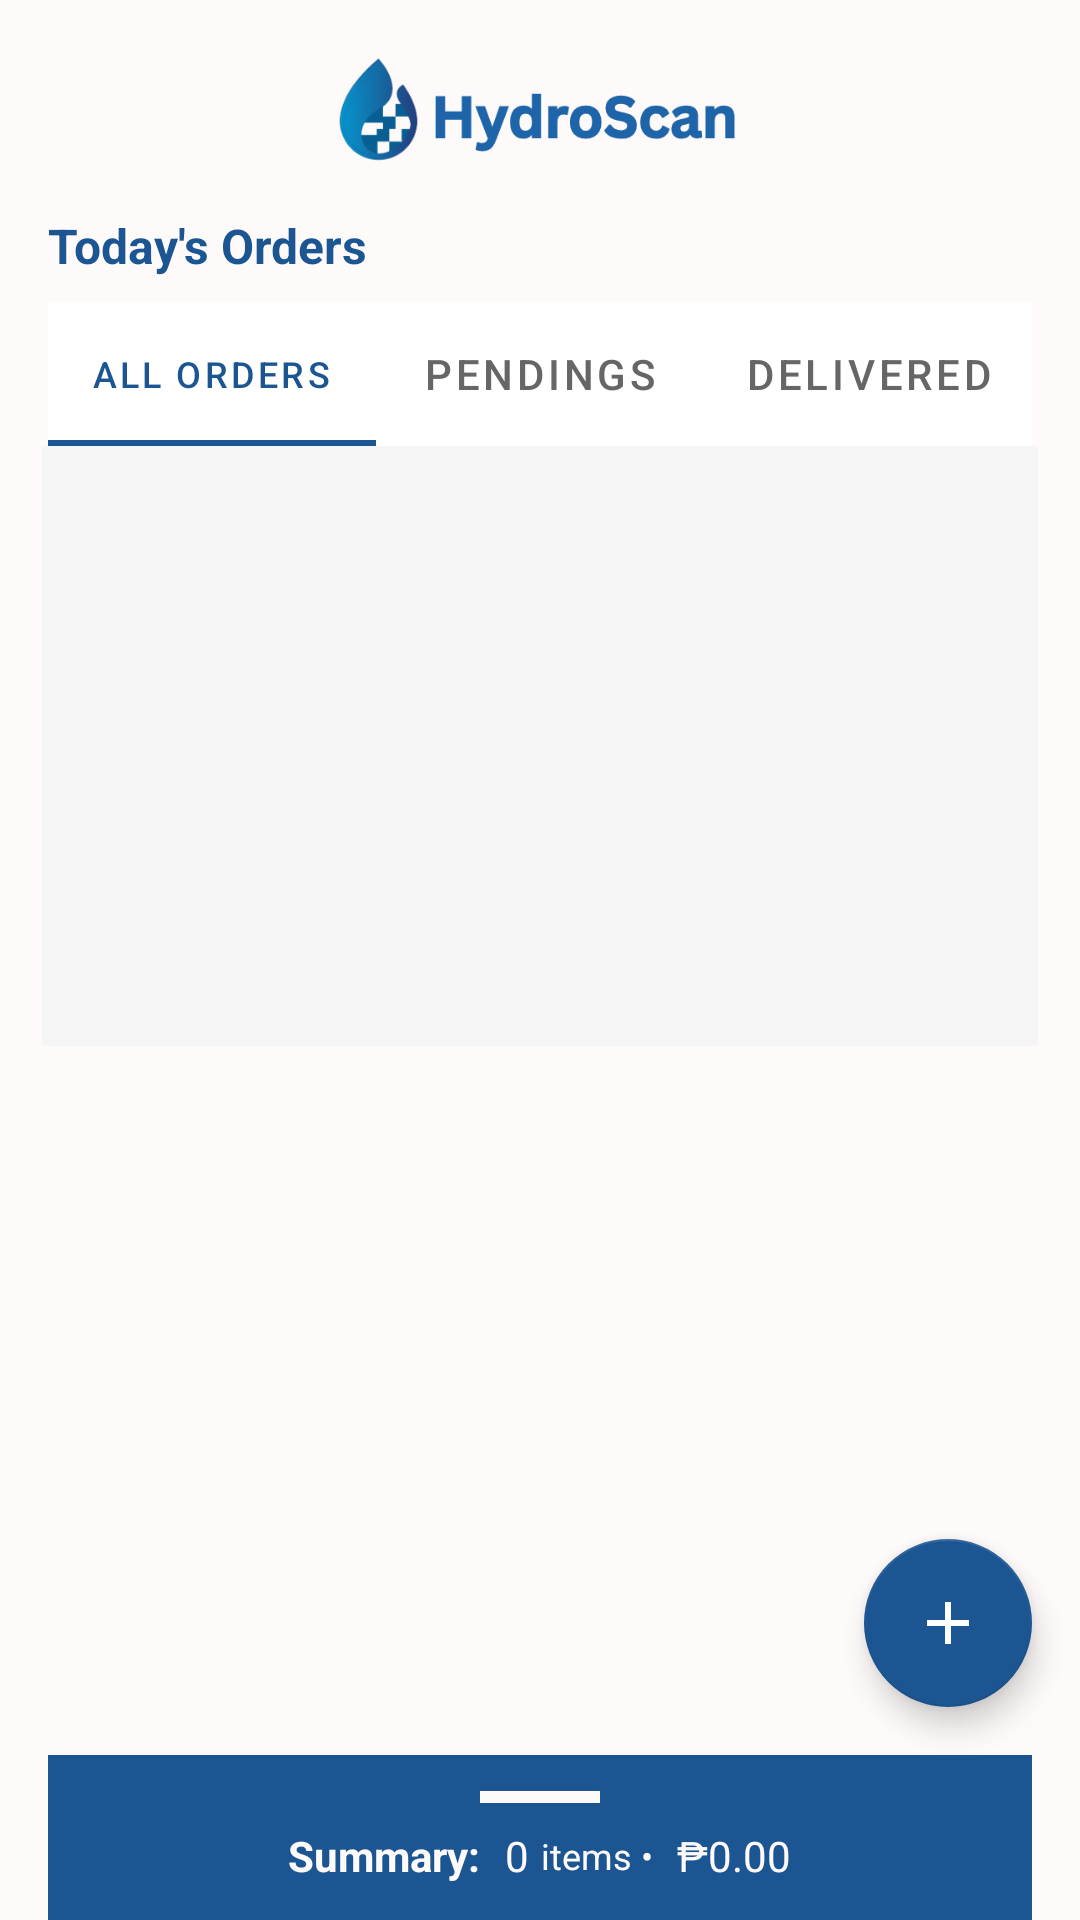

Android layout source for this screen:
<!-- AndroidManifest.xml: application theme Theme.FHydroScan -->
<!-- res/layout/activity_today.xml -->
<?xml version="1.0" encoding="utf-8"?>
<androidx.constraintlayout.widget.ConstraintLayout xmlns:android="http://schemas.android.com/apk/res/android"
    xmlns:app="http://schemas.android.com/apk/res-auto"
    xmlns:tools="http://schemas.android.com/tools"
    android:layout_width="match_parent"
    android:layout_height="match_parent"
    android:background="#fffafa"
    tools:context=".Today">

    
    <ScrollView
        android:id="@+id/mainScrollView"
        android:layout_width="match_parent"
        android:layout_height="0dp"
        android:fillViewport="true"
        app:layout_constraintTop_toTopOf="parent"
        app:layout_constraintBottom_toTopOf="@id/summaryHandle">

        <LinearLayout
            android:layout_width="match_parent"
            android:layout_height="wrap_content"
            android:orientation="vertical">

            
            <ImageView
                android:id="@+id/logo"
                android:layout_width="148dp"
                android:layout_height="37dp"
                android:layout_marginTop="18dp"
                android:layout_gravity="center_horizontal"
                android:contentDescription="@string/app_name"
                android:src="@drawable/logo2" />

            
            <TextView
                android:id="@+id/todayTitle"
                android:layout_width="wrap_content"
                android:layout_height="wrap_content"
                android:layout_marginTop="16dp"
                android:layout_marginStart="16dp"
                android:text="Today's Orders"
                android:textColor="#1b5692"
                android:textSize="16sp"
                android:textStyle="bold"/>

            
            <com.google.android.material.tabs.TabLayout
                android:id="@+id/tabLayout"
                android:layout_width="match_parent"
                android:layout_height="wrap_content"
                android:layout_marginTop="8dp"
                android:layout_marginHorizontal="16dp"
                android:background="@android:color/white"
                app:tabTextColor="#666666"
                app:tabSelectedTextColor="#1b5692"
                app:tabIndicatorColor="#1b5692"
                app:tabMode="fixed"
                app:tabGravity="fill">

                <com.google.android.material.tabs.TabItem
                    android:layout_width="wrap_content"
                    android:layout_height="wrap_content"
                    android:text="All Orders"
                    android:textSize="9sp" />

                <com.google.android.material.tabs.TabItem
                    android:layout_width="wrap_content"
                    android:layout_height="wrap_content"
                    android:text="Pendings"
                    android:textSize="9sp" />

                <com.google.android.material.tabs.TabItem
                    android:layout_width="wrap_content"
                    android:layout_height="wrap_content"
                    android:text="Delivered"
                    android:textSize="9sp" />

            </com.google.android.material.tabs.TabLayout>

            
            <androidx.recyclerview.widget.RecyclerView
                android:id="@+id/ordersRecyclerView"
                android:layout_width="match_parent"
                android:layout_height="wrap_content"
                android:layout_marginHorizontal="14dp"
                android:background="#f5f5f5"
                android:padding="8dp"
                android:clipToPadding="false"
                android:minHeight="200dp" />

        </LinearLayout>
    </ScrollView>

    
    <LinearLayout
        android:id="@+id/summaryHandle"
        android:layout_width="match_parent"
        android:layout_height="wrap_content"
        android:orientation="vertical"
        android:background="#1b5692"
        android:padding="12dp"
        android:layout_marginHorizontal="16dp"
        android:clickable="true"
        android:focusable="true"
        app:layout_constraintBottom_toBottomOf="parent">

        
        <View
            android:layout_width="40dp"
            android:layout_height="4dp"
            android:background="#fffafa"
            android:layout_gravity="center"
            android:layout_marginBottom="8dp" />

        
        <LinearLayout
            android:layout_width="match_parent"
            android:layout_height="wrap_content"
            android:orientation="horizontal"
            android:gravity="center">

            <TextView
                android:layout_width="wrap_content"
                android:layout_height="wrap_content"
                android:text="Summary:"
                android:textColor="#fffafa"
                android:textSize="14sp"
                android:textStyle="bold" />

            <TextView
                android:id="@+id/quickTotalQty"
                android:layout_width="wrap_content"
                android:layout_height="wrap_content"
                android:text="0"
                android:textColor="#fffafa"
                android:textSize="14sp"
                android:layout_marginStart="8dp" />

            <TextView
                android:layout_width="wrap_content"
                android:layout_height="wrap_content"
                android:text="items •"
                android:textColor="#fffafa"
                android:textSize="12sp"
                android:layout_marginStart="4dp" />

            <TextView
                android:id="@+id/quickRevenue"
                android:layout_width="wrap_content"
                android:layout_height="wrap_content"
                android:text="₱0.00"
                android:textColor="#fffafa"
                android:textSize="14sp"
                android:layout_marginStart="8dp" />

        </LinearLayout>

    </LinearLayout>

    
    <com.google.android.material.floatingactionbutton.FloatingActionButton
        android:id="@+id/addOrderButton"
        android:layout_width="wrap_content"
        android:layout_height="wrap_content"
        android:layout_margin="16dp"
        android:src="@drawable/ic_add"
        android:contentDescription="@string/add_order"
        app:backgroundTint="#1b5692"
        app:tint="#ffffff"
        app:layout_constraintBottom_toTopOf="@id/summaryHandle"
        app:layout_constraintEnd_toEndOf="parent"/>

</androidx.constraintlayout.widget.ConstraintLayout>
<!-- resources referenced by this layout -->
<resources>
  <!-- drawable ic_add (drawable) -->
  <?xml version="1.0" encoding="utf-8"?>
  <vector xmlns:android="http://schemas.android.com/apk/res/android"
      android:width="24dp"
      android:height="24dp"
      android:viewportWidth="24"
      android:viewportHeight="24">
      <path
          android:fillColor="#1b5692"
          android:pathData="M19,13h-6v6h-2v-6H5v-2h6V5h2v6h6v2z"/>
  </vector>
  <!-- drawable logo2: png bitmap (drawable, 25085 bytes) -->
  <string name="add_order">Add Order</string>
  <string name="app_name">HydroScan</string>
  <style name="Theme.FHydroScan" parent="Theme.MaterialComponents.DayNight.NoActionBar">
          <item name="colorPrimary">#1b5692</item>
          <item name="colorPrimaryDark">#154672</item>
          <item name="colorAccent">#1b5692</item>
          <item name="android:windowBackground">@android:color/white</item>
          <item name="android:statusBarColor">?attr/colorPrimaryDark</item>
      </style>
</resources>
